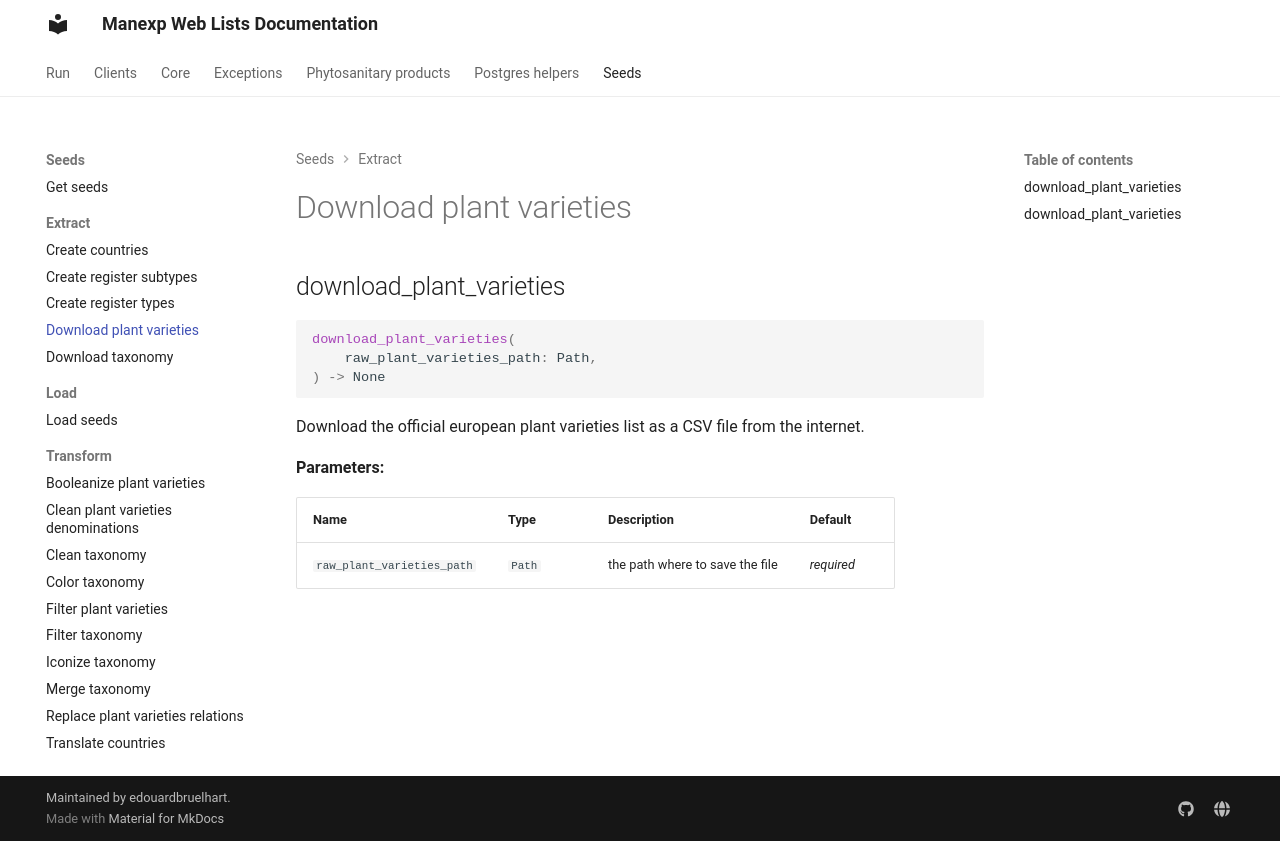

repository: edouardbruelhart/Manexp-Web-Lists · page: manexp_web_lists/seeds/extract/download_plant_varieties/index.html · generator: mkdocs

# Download plant varieties

::: manexp_web_lists.seeds.extract.download_plant_varieties
    rendering:
      show_root_heading: false
